Run: headless pygame with SDL's dummy video driver; simulated clock (each Clock.tick advances the game by its frame time, no real sleeping); random seed 0; keys injected as events and as key.get_pressed() state; no mouse input.
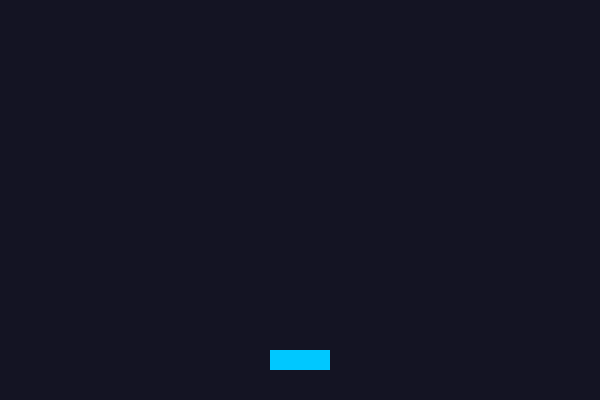
Frame 1 of 4 · flips 1–60 · no input
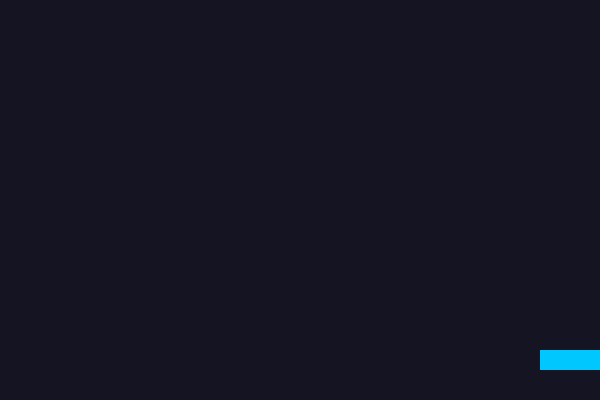
Frame 2 of 4 · flips 61–180 · tapped SPACE, RETURN · held RIGHT (→), D
Frame 3 of 4 · flips 181–300 · held DOWN (↓), S · screen unchanged from frame 2, image omitted
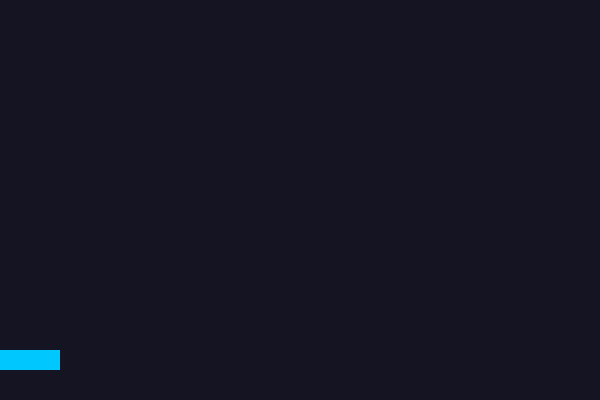
Frame 4 of 4 · flips 301–420 · held LEFT (←), A, UP (↑), W

The pygame program that drew these frames:

import pygame

pygame.init()
tela = pygame.display.set_mode((600, 400))
relogio = pygame.time.Clock()
jogador = pygame.Rect(270, 350, 60, 20)

rodando = True
while rodando:
    for evento in pygame.event.get():
        if evento.type == pygame.QUIT:
            rodando = False

    teclas = pygame.key.get_pressed()
    if teclas[pygame.K_LEFT]:
        jogador.x -= 7
    if teclas[pygame.K_RIGHT]:
        jogador.x += 7
    jogador.clamp_ip(tela.get_rect())

    tela.fill((20, 20, 35))
    pygame.draw.rect(tela, (0, 200, 255), jogador)
    pygame.display.flip()
    relogio.tick(60)

pygame.quit()
